2-way image classification set "Piece Occupation" from GitHub (OliverButlerSU/Realtime-Chess-Digitizer); label vocabulary: occupied square, unoccupied square.

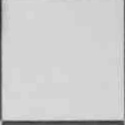
Label: unoccupied square

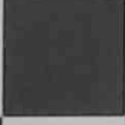
Label: unoccupied square

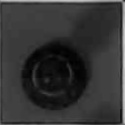
Label: occupied square

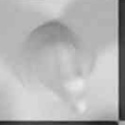
Label: occupied square

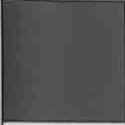
Label: unoccupied square

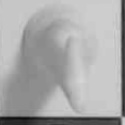
Label: occupied square
